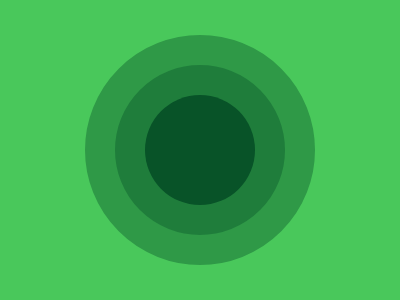

Here is a drawing made with CSS. Write the source that renders it.

<style>
    body {
      background: #49C85B;
    }
    div {
      position: absolute;
      border-radius: 100%;
      width: 110px;
      height: 110px;
      background: #085328;
      left: 30px;
      top: 30px;
    }
    .a {
      border: 30px solid #2F9947;
      width: 170px;
      height: 170px;
      top: 35px;
      left: 85px;
      background: #1F7D3B;
    }
  </style>
  <div class='a'>
    <div></div>
  </div>